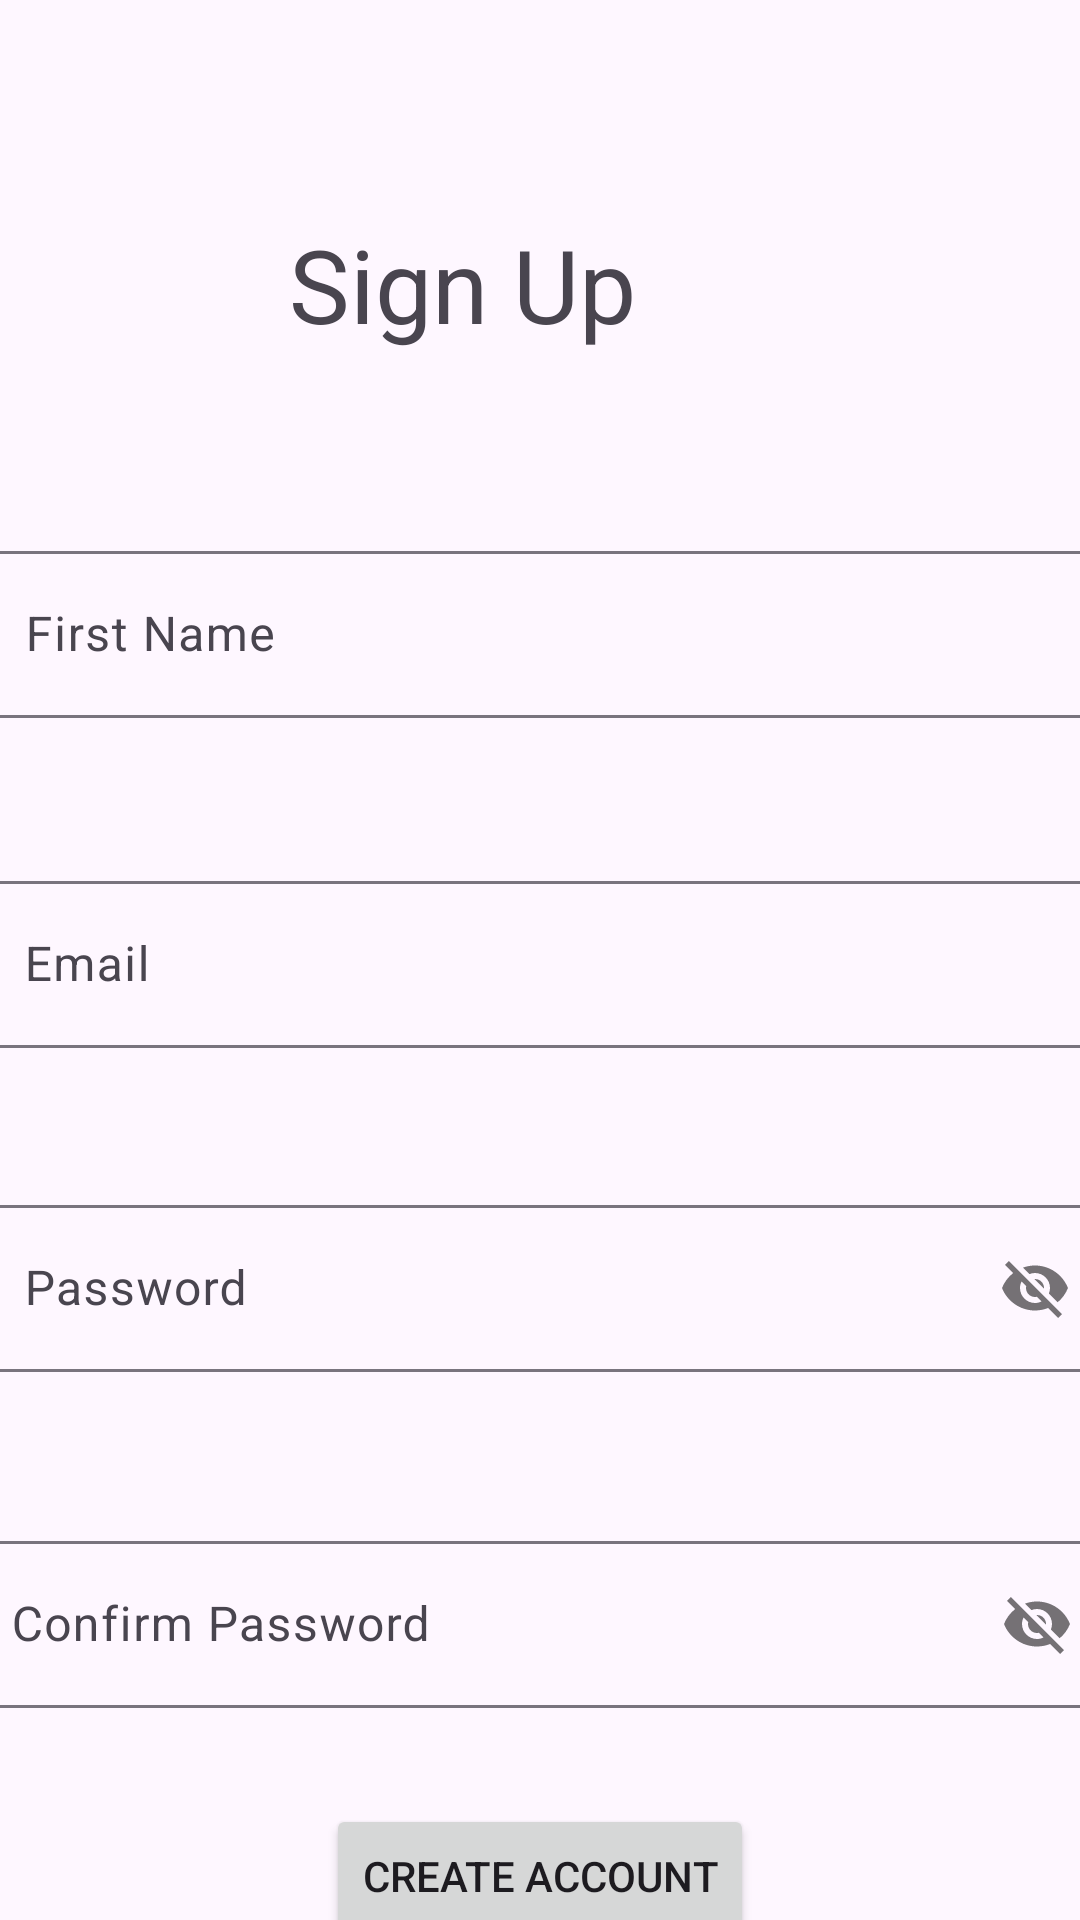

Android layout source for this screen:
<!-- AndroidManifest.xml: application theme Theme.LoopWearMobileApp -->
<!-- res/layout/sign_up.xml -->
<?xml version="1.0" encoding="utf-8"?>
<androidx.constraintlayout.widget.ConstraintLayout xmlns:android="http://schemas.android.com/apk/res/android"
    xmlns:app="http://schemas.android.com/apk/res-auto"
    xmlns:tools="http://schemas.android.com/tools"
    android:id="@+id/main"
    android:layout_width="match_parent"
    android:layout_height="match_parent"
    tools:context=".SignUp">

    <TextView
        android:id="@+id/textView"
        android:layout_width="wrap_content"
        android:layout_height="wrap_content"
        android:layout_marginStart="148dp"
        android:layout_marginTop="72dp"
        android:layout_marginEnd="148dp"
        android:text="Sign Up"
        android:textSize="34sp"
        app:layout_constraintEnd_toEndOf="parent"
        app:layout_constraintHorizontal_bias="1.0"
        app:layout_constraintStart_toStartOf="parent"
        app:layout_constraintTop_toTopOf="parent" />

    <com.google.android.material.textfield.TextInputLayout
        android:id="@+id/telFirstName"
        android:layout_width="376dp"
        android:layout_height="63dp"
        android:layout_marginStart="96dp"
        android:layout_marginTop="61dp"
        android:layout_marginEnd="96dp"
        app:layout_constraintEnd_toEndOf="parent"
        app:layout_constraintStart_toStartOf="parent"
        app:layout_constraintTop_toBottomOf="@+id/textView">

        <com.google.android.material.textfield.TextInputEditText
            android:id="@+id/etFirstName"
            android:layout_width="match_parent"
            android:layout_height="wrap_content"
            android:hint="First Name" />
    </com.google.android.material.textfield.TextInputLayout>

    <com.google.android.material.textfield.TextInputLayout
        android:id="@+id/telEmail"
        android:layout_width="377dp"
        android:layout_height="61dp"
        android:layout_marginStart="136dp"
        android:layout_marginTop="47dp"
        android:layout_marginEnd="136dp"
        app:layout_constraintEnd_toEndOf="parent"
        app:layout_constraintStart_toStartOf="parent"
        app:layout_constraintTop_toBottomOf="@+id/telFirstName">

        <com.google.android.material.textfield.TextInputEditText
            android:id="@+id/etEmail"
            android:layout_width="match_parent"
            android:layout_height="wrap_content"
            android:hint="Email" />
    </com.google.android.material.textfield.TextInputLayout>

    <com.google.android.material.textfield.TextInputLayout
        android:id="@+id/telPassword"
        android:layout_width="377dp"
        android:layout_height="65dp"
        android:layout_marginStart="136dp"
        android:layout_marginTop="47dp"
        android:layout_marginEnd="136dp"
        app:layout_constraintEnd_toEndOf="parent"
        app:layout_constraintStart_toStartOf="parent"
        app:layout_constraintTop_toBottomOf="@+id/telEmail"
        android:inputType="textPassword"
        app:passwordToggleEnabled="true">

        <com.google.android.material.textfield.TextInputEditText
            android:id="@+id/etPassword"
            android:layout_width="match_parent"
            android:layout_height="wrap_content"
            android:hint="Password" />
    </com.google.android.material.textfield.TextInputLayout>

    <com.google.android.material.textfield.TextInputLayout
        android:id="@+id/telConfirmPassword"
        android:layout_width="382dp"
        android:layout_height="69dp"
        android:layout_marginStart="136dp"
        android:layout_marginTop="47dp"
        android:layout_marginEnd="136dp"
        app:layout_constraintEnd_toEndOf="parent"
        app:layout_constraintHorizontal_bias="0.506"
        app:layout_constraintStart_toStartOf="parent"
        app:layout_constraintTop_toBottomOf="@+id/telPassword"
        android:inputType="textPassword"
        app:passwordToggleEnabled="true">

        <com.google.android.material.textfield.TextInputEditText
            android:id="@+id/etConfirmPassword"
            android:layout_width="match_parent"
            android:layout_height="wrap_content"
            android:hint="Confirm Password" />
    </com.google.android.material.textfield.TextInputLayout>

    <Button
        android:id="@+id/button"
        android:layout_width="wrap_content"
        android:layout_height="wrap_content"
        android:layout_marginTop="24dp"
        android:text="Create Account"
        app:layout_constraintEnd_toEndOf="parent"
        app:layout_constraintStart_toStartOf="parent"
        app:layout_constraintTop_toBottomOf="@+id/telConfirmPassword" />

</androidx.constraintlayout.widget.ConstraintLayout>
<!-- resources referenced by this layout -->
<resources>
  <style name="Theme.LoopWearMobileApp" parent="Base.Theme.LoopWearMobileApp" />
  <style name="Base.Theme.LoopWearMobileApp" parent="Theme.Material3.DayNight.NoActionBar">
          
          
      </style>
</resources>
